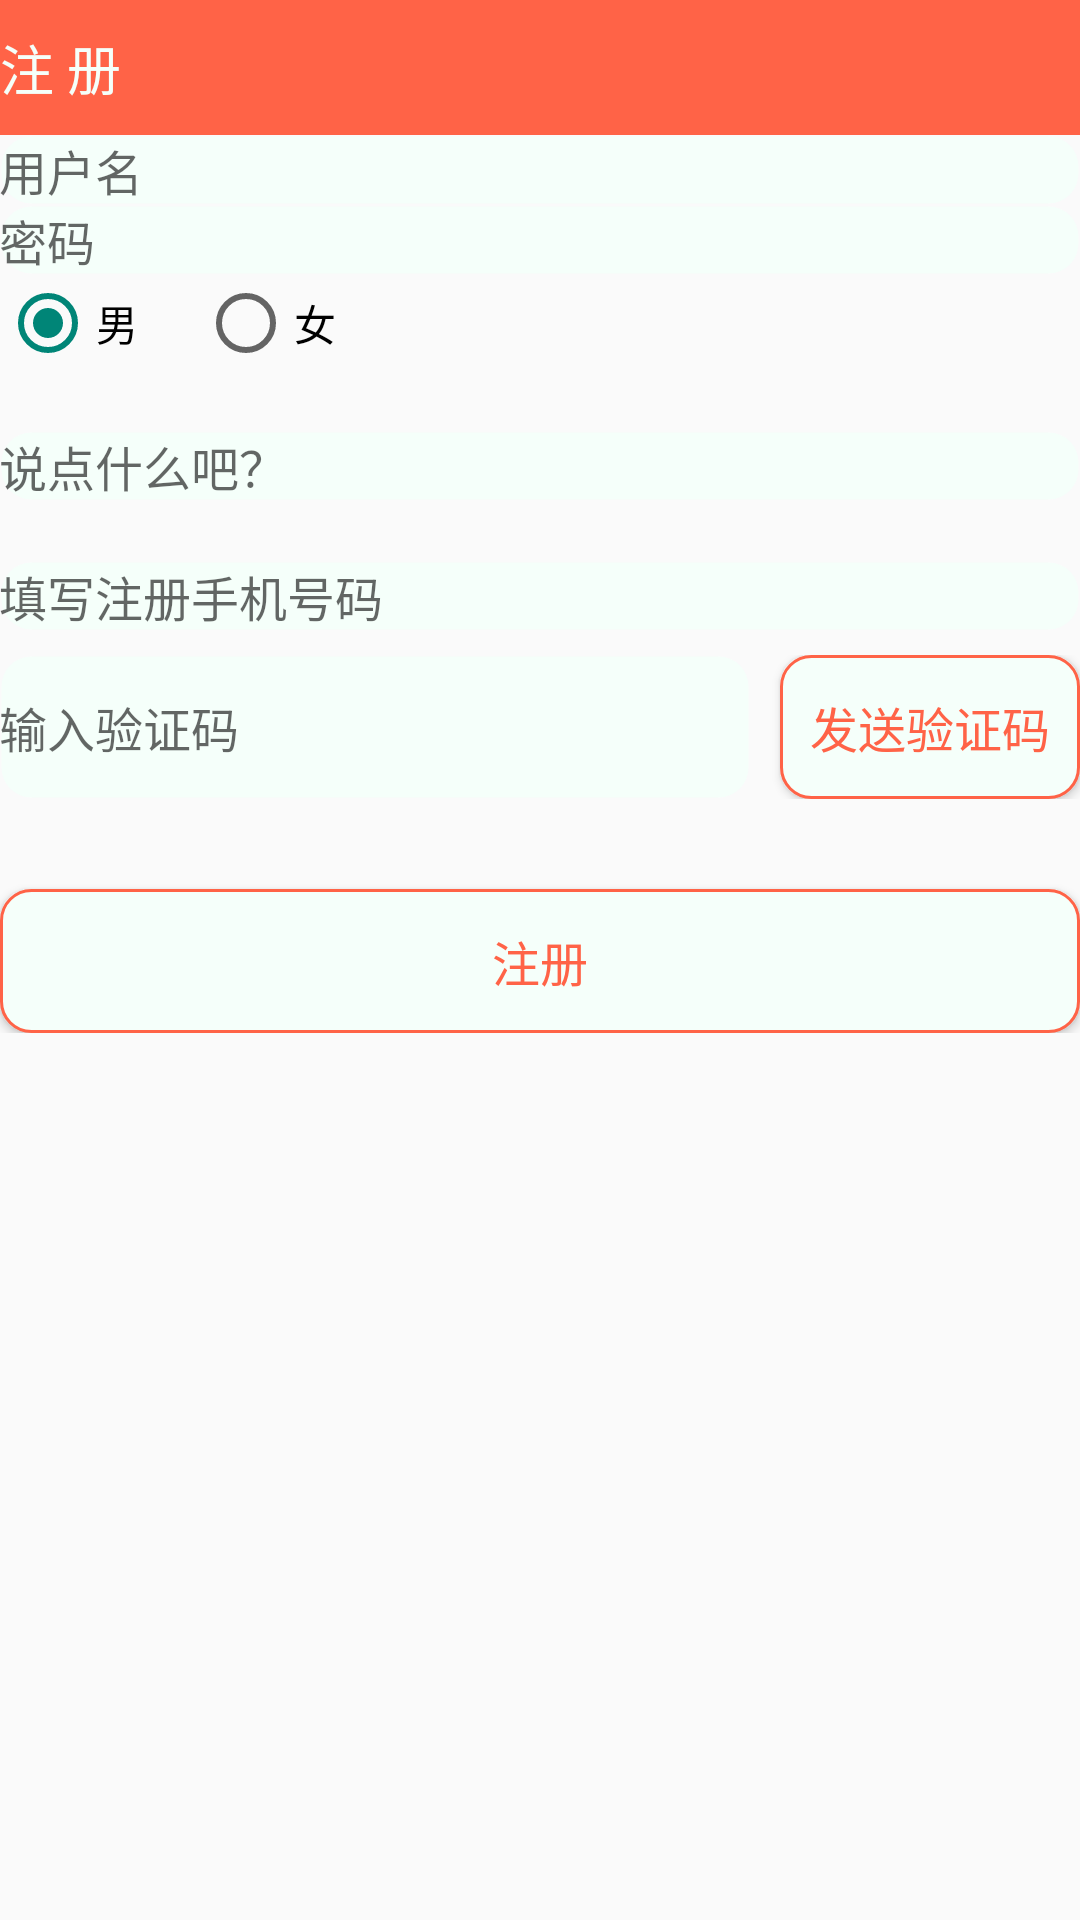

Layout XML and referenced resources for this Android screen:
<!-- AndroidManifest.xml: activity theme AppTheme.User -->
<!-- res/layout/activity_register.xml -->
<?xml version="1.0" encoding="utf-8"?>
<LinearLayout xmlns:android="http://schemas.android.com/apk/res/android"
    android:layout_width="match_parent"
    android:layout_height="match_parent"
    android:orientation="vertical">

    <ScrollView
        android:layout_width="match_parent"
        android:layout_height="match_parent">

        <LinearLayout
            android:orientation="vertical"
            android:layout_width="match_parent"
            android:layout_height="wrap_content">

            <TextView
                android:gravity="center_vertical"
                android:id="@+id/tv_back"
                android:drawableLeft="@drawable/ic_read_back"
                android:textSize="18sp"
                android:textColor="@color/view_bg"
                android:background="@color/colorPrimary"
                android:layout_gravity="center_vertical"
                android:text="注 册"
                android:layout_width="match_parent"
                android:layout_height="45dp" />

            <EditText
                android:padding="@dimen/dp_10"
                android:textSize="16sp"
                android:background="@drawable/edit_bg"
                android:id="@+id/et_username"
                android:layout_width="match_parent"
                android:layout_height="wrap_content"
                android:hint="用户名"/>
            <EditText
                android:padding="@dimen/dp_10"
                android:textSize="16sp"
                android:layout_marginTop="@dimen/dp_10"
                android:background="@drawable/edit_bg"
                android:id="@+id/et_password"
                android:inputType="textPassword"
                android:layout_width="match_parent"
                android:layout_height="wrap_content"
                android:hint="密码"/>
            <RadioGroup
                android:layout_marginTop="@dimen/dp_10"
                android:id="@+id/rg_sex"
                android:orientation="horizontal"
                android:layout_width="match_parent"
                android:layout_height="wrap_content">

                <RadioButton
                    android:text="男"
                    android:checked="true"
                    android:id="@+id/rb_man"
                    android:layout_width="wrap_content"
                    android:layout_height="wrap_content" />

                <RadioButton
                    android:layout_marginLeft="20dp"
                    android:text="女"
                    android:id="@+id/rb_women"
                    android:layout_width="wrap_content"
                    android:layout_height="wrap_content" />

            </RadioGroup>

            <EditText
                android:padding="@dimen/dp_10"
                android:textSize="16sp"
                android:layout_marginTop="20dp"
                android:background="@drawable/edit_bg"
                android:id="@+id/et_des"
                android:layout_width="match_parent"
                android:layout_height="wrap_content"
                android:hint="说点什么吧？"/>

            <EditText
                android:padding="@dimen/dp_10"
                android:layout_marginTop="20dp"
                android:hint="填写注册手机号码"
                android:textSize="16sp"
                android:id="@+id/et_iphone"
                android:background="@drawable/edit_bg"
                android:layout_width="match_parent"
                android:layout_height="wrap_content" />

            <LinearLayout
                android:layout_marginTop="8dp"
                android:orientation="horizontal"
                android:layout_width="match_parent"
                android:layout_height="wrap_content">

                <EditText
                    android:paddingLeft="@dimen/dp_10"
                    android:background="@drawable/edit_bg"
                    android:layout_weight="5"
                    android:hint="输入验证码"
                    android:textSize="16sp"
                    android:id="@+id/et_check_number"
                    android:layout_width="0dp"
                    android:layout_height="match_parent" />

                <Button
                    android:layout_marginRight="@dimen/dp_10"
                    android:textColor="@color/colorPrimary"
                    android:layout_marginLeft="10dp"
                    android:background="@drawable/button_bg"
                    android:layout_weight="2"
                    android:text="发送验证码"
                    android:textSize="16sp"
                    android:id="@+id/btn_check"
                    android:layout_width="0dp"
                    android:layout_height="match_parent" />

            </LinearLayout>

            <Button
                android:textColor="@color/colorPrimary"
                android:id="@+id/btn_register"
                android:textSize="16sp"
                android:text="注册"
                android:background="@drawable/button_bg"
                android:layout_marginTop="30dp"
                android:layout_gravity="center"
                android:layout_width="match_parent"
                android:layout_height="wrap_content" />
        </LinearLayout>
    </ScrollView>

</LinearLayout>
<!-- resources referenced by this layout -->
<resources>
  <color name="colorPrimary">#FF6347</color>
  <color name="view_bg">#F5FFFA</color>
  <!-- drawable button_bg (drawable) -->
  <?xml version="1.0" encoding="utf-8"?>
  <shape xmlns:android="http://schemas.android.com/apk/res/android">
  
      
      <corners android:radius="10dp" />
  
      
      <solid android:color="@color/view_bg" />
  
      
      <stroke
          android:width="1dp"
          android:color="@color/colorPrimary" />
  </shape>
  <!-- drawable edit_bg (drawable) -->
  <?xml version="1.0" encoding="utf-8"?>
  <shape xmlns:android="http://schemas.android.com/apk/res/android">
  
      
      <corners android:radius="10dp" />
  
      
      <solid android:color="@color/view_bg" />
  
      
      <stroke
          android:width="1dp"
          android:color="@android:color/transparent" />
  </shape>
  <style name="AppTheme.User" parent="Theme.AppCompat.Light.NoActionBar">
          <item name="colorPrimary">@color/colorPrimary</item>
          <item name="colorPrimaryDark">@color/colorPrimary</item>
          <item name="android:windowAnimationStyle">@style/AnimationActivity</item>
      </style>
  <style name="AnimationActivity" parent="@android:style/Animation.Activity">
          <item name="android:activityOpenEnterAnimation">@anim/slide_in_right</item>
          <item name="android:activityOpenExitAnimation">@anim/anim_no</item>
          <item name="android:activityCloseEnterAnimation">@anim/anim_no</item>
          <item name="android:activityCloseExitAnimation">@anim/slide_out_right</item>
          
          
  
      </style>
</resources>
